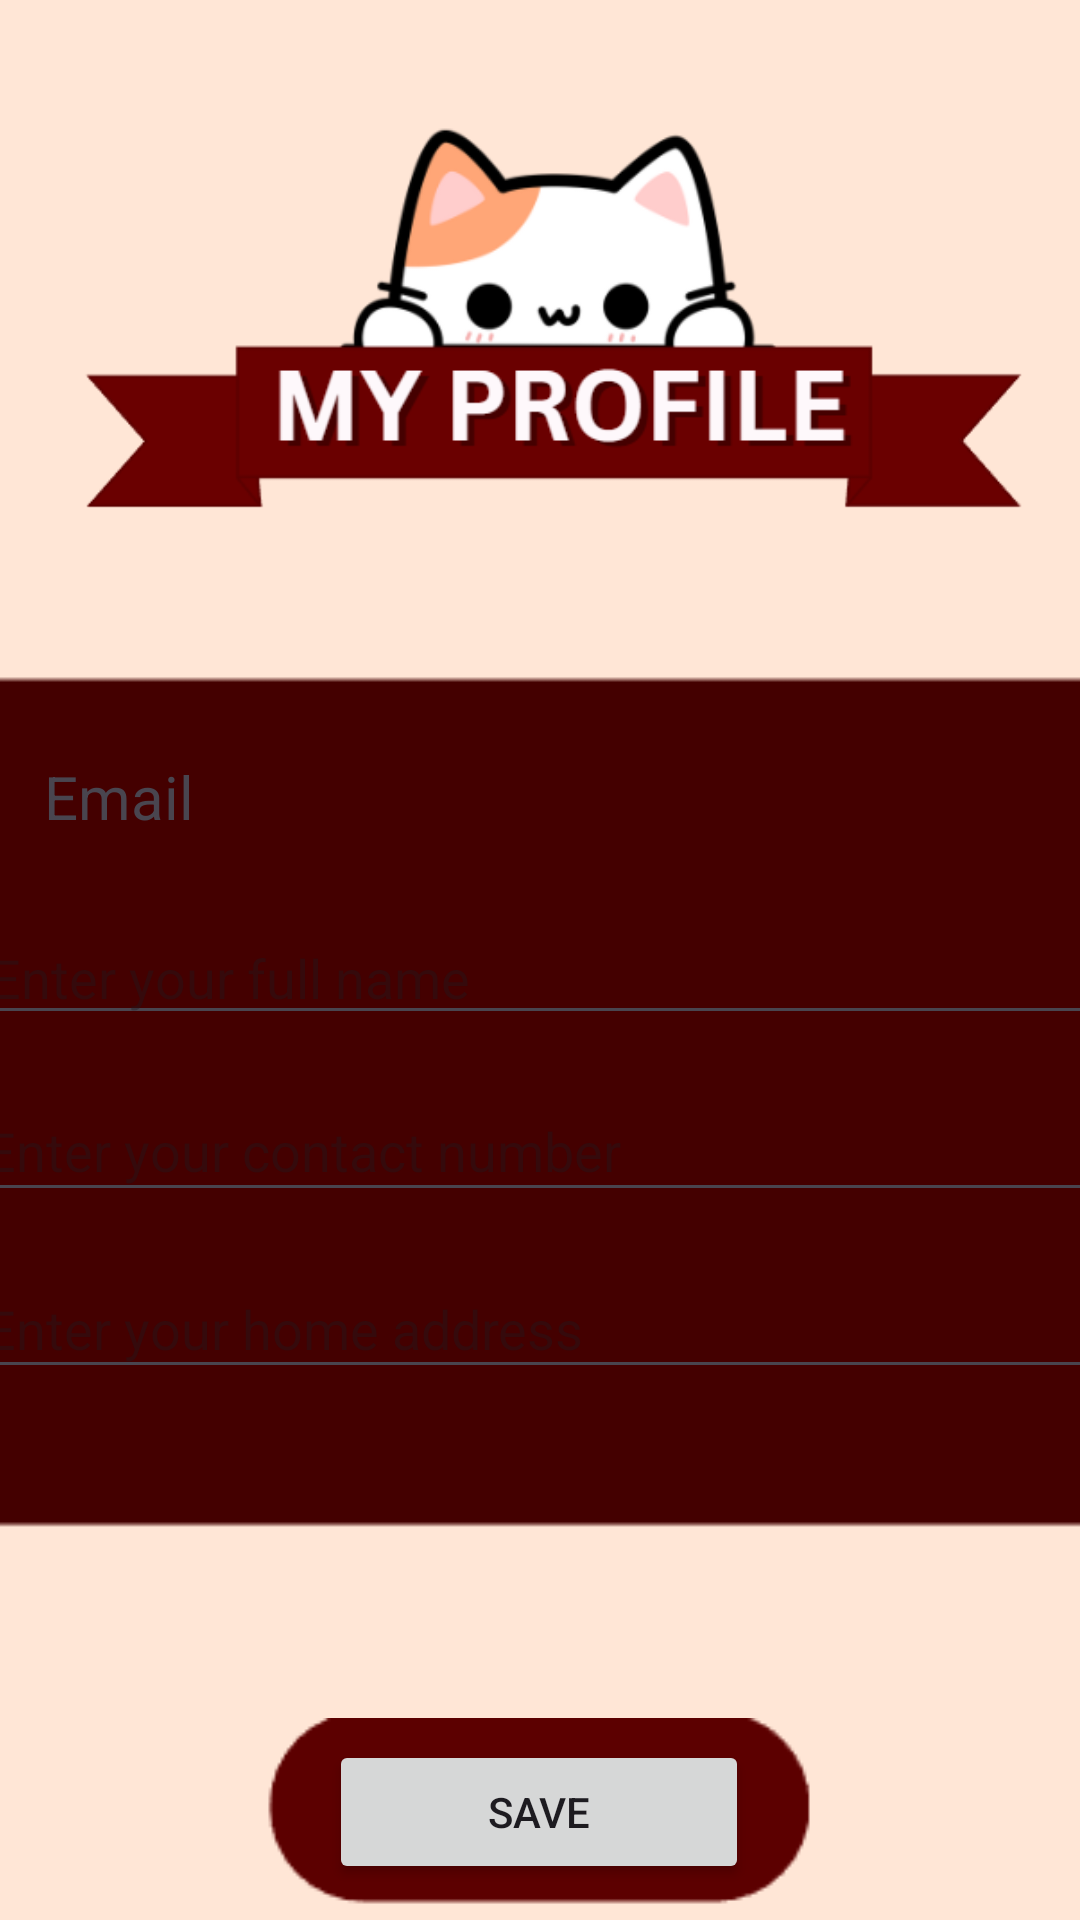

Reconstruct the res/layout file that produces this screen, plus the resources it refers to.
<!-- AndroidManifest.xml: application theme Theme.PizzaOrderingApp -->
<!-- res/layout/activity_profile.xml -->
<androidx.constraintlayout.widget.ConstraintLayout
    xmlns:android="http://schemas.android.com/apk/res/android"
    xmlns:app="http://schemas.android.com/apk/res-auto"
    xmlns:tools="http://schemas.android.com/tools"
    android:layout_width="match_parent"
    android:layout_height="match_parent"
    android:background="#ffe6d6">



    <ImageView
        android:id="@+id/imageView20"
        android:layout_width="405dp"
        android:layout_height="344dp"
        android:layout_marginTop="192dp"
        app:layout_constraintEnd_toEndOf="parent"
        app:layout_constraintStart_toStartOf="parent"
        app:layout_constraintTop_toTopOf="parent"
        app:srcCompat="@drawable/bgg" />

    <Button
        android:id="@+id/cart_id"
        android:layout_width="54dp"
        android:layout_height="36dp"
        android:layout_marginTop="772dp"
        app:layout_constraintEnd_toEndOf="parent"
        app:layout_constraintHorizontal_bias="0.157"
        app:layout_constraintStart_toStartOf="parent"
        app:layout_constraintTop_toTopOf="parent" />

    <Button
        android:id="@+id/profile"
        android:layout_width="44dp"
        android:layout_height="34dp"
        android:layout_marginTop="772dp"
        app:layout_constraintEnd_toEndOf="parent"
        app:layout_constraintHorizontal_bias="0.848"
        app:layout_constraintStart_toStartOf="parent"
        app:layout_constraintTop_toTopOf="parent" />

    <Button
        android:id="@+id/home"
        android:layout_width="54dp"
        android:layout_height="37dp"
        android:layout_marginTop="772dp"
        app:layout_constraintEnd_toEndOf="parent"
        app:layout_constraintHorizontal_bias="0.498"
        app:layout_constraintStart_toStartOf="parent"
        app:layout_constraintTop_toTopOf="parent" />

    <TextView
        android:id="@+id/textViewEmail"
        android:layout_width="wrap_content"
        android:layout_height="wrap_content"
        android:layout_marginTop="252dp"
        android:text="Email"
        android:textSize="20sp"
        app:layout_constraintEnd_toEndOf="parent"
        app:layout_constraintHorizontal_bias="0.047"
        app:layout_constraintStart_toStartOf="parent"
        app:layout_constraintTop_toTopOf="parent" />

    <EditText
        android:id="@+id/editTextFullName"
        android:layout_width="376dp"
        android:layout_height="41dp"
        android:layout_marginTop="304dp"
        android:hint="Enter your full name"
        app:layout_constraintEnd_toEndOf="parent"
        app:layout_constraintHorizontal_bias="0.482"
        app:layout_constraintStart_toStartOf="parent"
        app:layout_constraintTop_toTopOf="parent" />

    <EditText
        android:id="@+id/editTextContactNumber"
        android:layout_width="379dp"
        android:layout_height="44dp"
        android:layout_marginTop="360dp"
        android:hint="Enter your contact number"
        android:inputType="phone"
        app:layout_constraintEnd_toEndOf="parent"
        app:layout_constraintStart_toStartOf="parent"
        app:layout_constraintTop_toTopOf="parent" />

    <EditText
        android:id="@+id/editTextHomeAddress"
        android:layout_width="379dp"
        android:layout_height="43dp"
        android:layout_marginTop="420dp"
        android:hint="Enter your home address"
        app:layout_constraintEnd_toEndOf="parent"
        app:layout_constraintStart_toStartOf="parent"
        app:layout_constraintTop_toTopOf="parent" />

    <Button
        android:id="@+id/buttonSave"
        android:layout_width="140dp"
        android:layout_height="48dp"
        android:layout_marginTop="580dp"
        android:text="Save"
        app:layout_constraintEnd_toEndOf="parent"
        app:layout_constraintHorizontal_bias="0.498"
        app:layout_constraintStart_toStartOf="parent"
        app:layout_constraintTop_toTopOf="parent" />

    <ImageView
        android:id="@+id/imageView14"
        android:layout_width="328dp"
        android:layout_height="184dp"
        android:layout_marginStart="13dp"
        android:layout_marginTop="16dp"
        app:layout_constraintEnd_toEndOf="parent"
        app:layout_constraintHorizontal_bias="0.4"
        app:layout_constraintStart_toStartOf="parent"
        app:layout_constraintTop_toTopOf="parent"
        app:srcCompat="@drawable/profile" />

    <ImageView
        android:id="@+id/imageView21"
        android:layout_width="185dp"
        android:layout_height="64dp"
        android:layout_marginTop="572dp"
        app:layout_constraintEnd_toEndOf="parent"
        app:layout_constraintStart_toStartOf="parent"
        app:layout_constraintTop_toTopOf="parent"
        app:srcCompat="@drawable/savess" />

    <ImageView
        android:id="@+id/imageView23"
        android:layout_width="wrap_content"
        android:layout_height="wrap_content"
        android:layout_marginTop="692dp"
        app:layout_constraintEnd_toEndOf="parent"
        app:layout_constraintHorizontal_bias="0.0"
        app:layout_constraintStart_toStartOf="parent"
        app:layout_constraintTop_toTopOf="parent"
        app:srcCompat="@drawable/widgets" />


</androidx.constraintlayout.widget.ConstraintLayout>
<!-- resources referenced by this layout -->
<resources>
  <!-- drawable bgg: png bitmap (drawable, 2386 bytes) -->
  <!-- drawable profile: png bitmap (drawable, 25396 bytes) -->
  <!-- drawable savess: png bitmap (drawable, 2399 bytes) -->
  <!-- drawable widgets: png bitmap (drawable, 18940 bytes) -->
  <style name="Theme.PizzaOrderingApp" parent="Base.Theme.PizzaOrderingApp" />
  <style name="Base.Theme.PizzaOrderingApp" parent="Theme.Material3.DayNight.NoActionBar">
          
          
      </style>
</resources>
